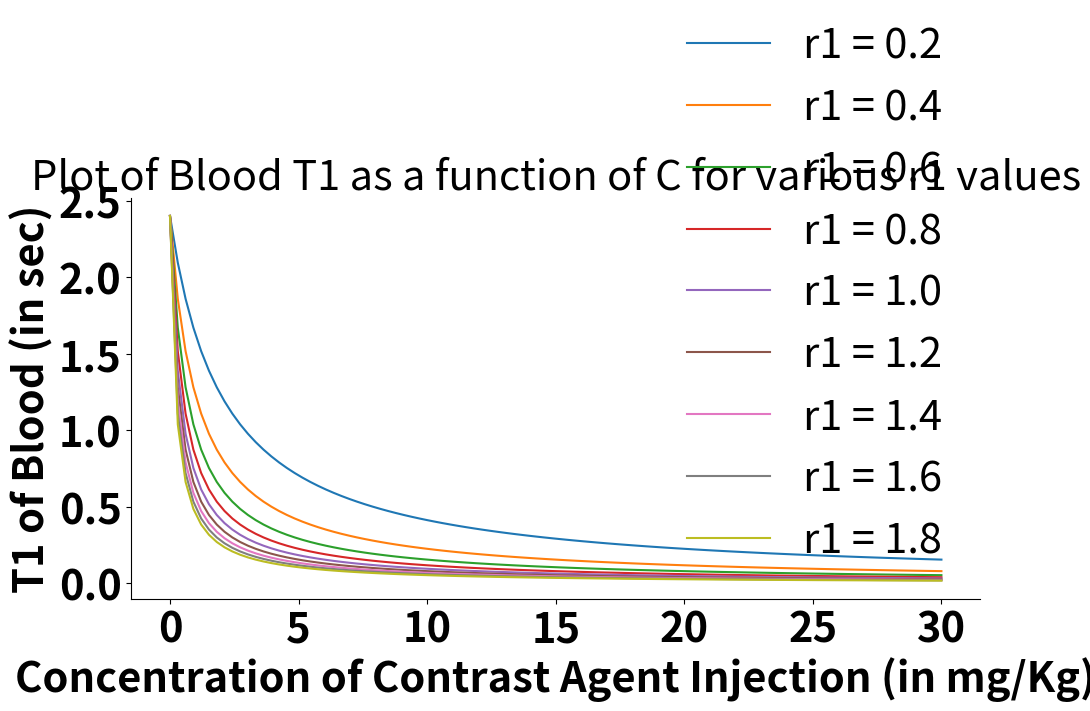

This figure's Python source:
import numpy as np
import matplotlib.pyplot as plt

# Constants
r1_values = np.linspace(0.2, 1.8, 9)  # Adjusted for 9 values from 0.2 to 1.8
T1_pre = 2.4
R1_pre = 1 / T1_pre

# Generate a range of C values
C = np.linspace(0, 30, 100)

# Plotting setup
plt.figure(figsize=(10, 6))

for r1 in r1_values:
    # Compute R1,post and T1,post for each r1
    R1_post = r1 * C + R1_pre
    T1_post = 1 / R1_post
    plt.plot(C, T1_post, label=f'r1 = {r1:.1f}')

# Final plot details
plt.title('Plot of Blood T1 as a function of C for various r1 values', fontsize=30)
plt.xlabel('Concentration of Contrast Agent Injection (in mg/Kg)', fontsize=30, fontweight='bold')
plt.ylabel('T1 of Blood (in sec)', fontsize=30, fontweight='bold')
plt.xticks(fontsize=30, fontweight='bold')
plt.yticks(fontsize=30, fontweight='bold')
plt.legend(fontsize=30, frameon=False)
# plt.ylim(0, 0.12)  
ax = plt.gca()
ax.spines['top'].set_visible(False)
ax.spines['right'].set_visible(False)
plt.tight_layout()
plt.show()